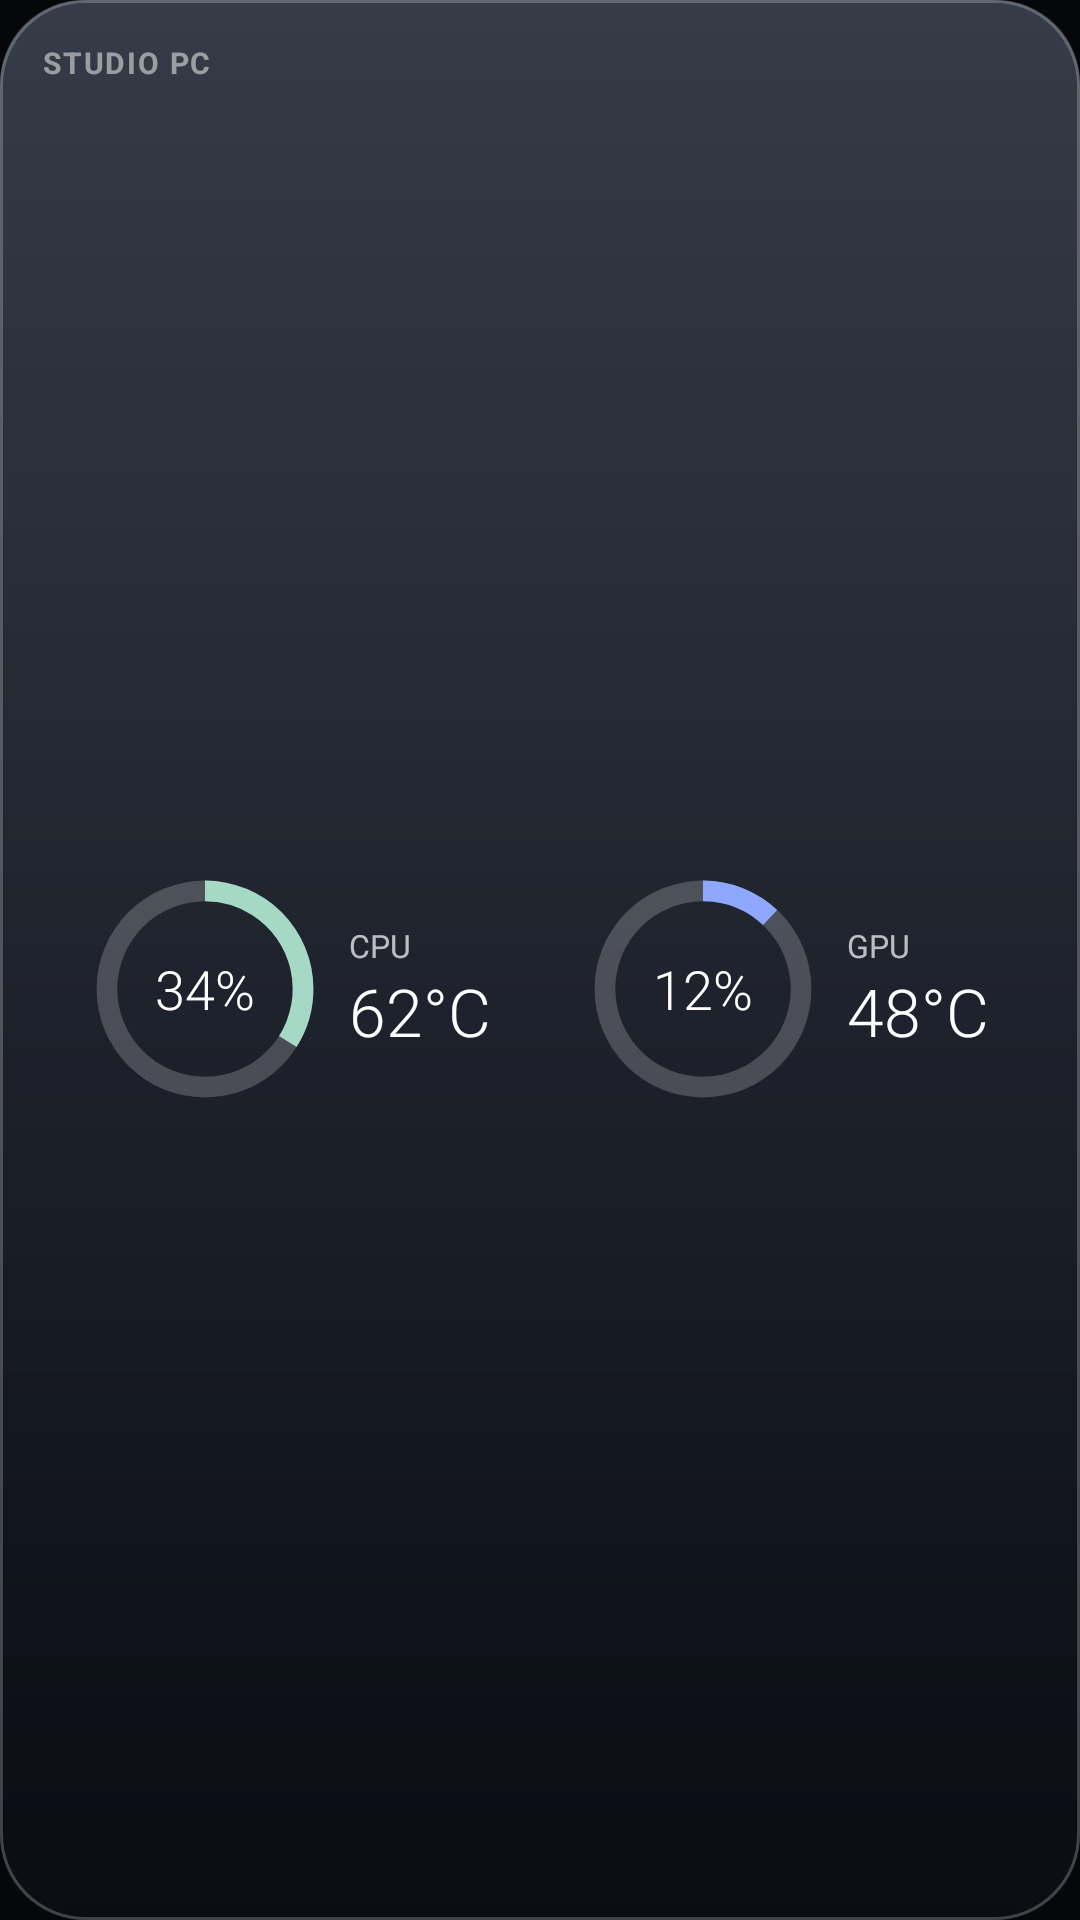

Here is an Android app screen rendered from its layout file. Give the layout XML and the strings, colors and styles it references.
<!-- AndroidManifest.xml: application theme AppTheme -->
<!-- res/layout/widget_perf_preview.xml -->
<FrameLayout xmlns:android="http://schemas.android.com/apk/res/android" android:id="@+id/w_root" android:layout_width="match_parent" android:layout_height="match_parent">
    <ImageView android:id="@+id/w_bg" android:layout_width="match_parent" android:layout_height="match_parent" android:scaleType="fitXY"
        android:src="@drawable/widget_glass" android:importantForAccessibility="no" />
    <LinearLayout android:id="@+id/w_open" android:layout_width="match_parent" android:layout_height="match_parent" android:orientation="vertical" android:padding="14dp">
        <TextView android:id="@+id/w_where" android:layout_width="match_parent" android:layout_height="wrap_content" android:text="STUDIO PC"
            android:textColor="#80FFFFFF" android:textSize="10sp" android:letterSpacing="0.06" android:maxLines="1" android:ellipsize="end" android:textStyle="bold" />
        <LinearLayout android:layout_width="match_parent" android:layout_height="0dp" android:layout_weight="1" android:layout_marginTop="6dp" android:orientation="horizontal">
        <LinearLayout android:layout_width="0dp" android:layout_height="match_parent" android:layout_weight="1" android:gravity="center" android:orientation="horizontal">
            <FrameLayout android:layout_width="76dp" android:layout_height="76dp">
                <ProgressBar android:id="@+id/w_cpu_ring" style="?android:attr/progressBarStyleHorizontal" android:layout_width="match_parent" android:layout_height="match_parent"
                    android:indeterminate="false" android:max="100" android:progress="34" android:progressDrawable="@drawable/widget_ring_cpu" />
                <TextView android:id="@+id/w_cpu" android:layout_width="match_parent" android:layout_height="match_parent" android:gravity="center" android:text="34%"
                    android:textColor="#FFFFFFFF" android:textSize="18sp" android:fontFamily="sans-serif-light" android:maxLines="1" />
            </FrameLayout>
            <LinearLayout android:layout_width="wrap_content" android:layout_height="wrap_content" android:layout_marginStart="10dp" android:orientation="vertical">
                <TextView android:layout_width="wrap_content" android:layout_height="wrap_content" android:text="CPU"
                    android:textColor="#B3FFFFFF" android:textSize="10.5sp" android:maxLines="1" />
                <TextView android:id="@+id/w_cpu_temp" android:layout_width="wrap_content" android:layout_height="wrap_content" android:text="62°C"
                    android:textColor="#FFFFFFFF" android:textSize="22sp" android:fontFamily="sans-serif-light" android:maxLines="1" />
            </LinearLayout>
        </LinearLayout>
        <LinearLayout android:layout_width="0dp" android:layout_height="match_parent" android:layout_weight="1" android:gravity="center" android:orientation="horizontal">
            <FrameLayout android:layout_width="76dp" android:layout_height="76dp">
                <ProgressBar android:id="@+id/w_gpu_ring" style="?android:attr/progressBarStyleHorizontal" android:layout_width="match_parent" android:layout_height="match_parent"
                    android:indeterminate="false" android:max="100" android:progress="12" android:progressDrawable="@drawable/widget_ring_gpu" />
                <TextView android:id="@+id/w_gpu" android:layout_width="match_parent" android:layout_height="match_parent" android:gravity="center" android:text="12%"
                    android:textColor="#FFFFFFFF" android:textSize="18sp" android:fontFamily="sans-serif-light" android:maxLines="1" />
            </FrameLayout>
            <LinearLayout android:layout_width="wrap_content" android:layout_height="wrap_content" android:layout_marginStart="10dp" android:orientation="vertical">
                <TextView android:layout_width="wrap_content" android:layout_height="wrap_content" android:text="GPU"
                    android:textColor="#B3FFFFFF" android:textSize="10.5sp" android:maxLines="1" />
                <TextView android:id="@+id/w_gpu_temp" android:layout_width="wrap_content" android:layout_height="wrap_content" android:text="48°C"
                    android:textColor="#FFFFFFFF" android:textSize="22sp" android:fontFamily="sans-serif-light" android:maxLines="1" />
            </LinearLayout>
        </LinearLayout>
        </LinearLayout>
    </LinearLayout>
</FrameLayout>
<!-- resources referenced by this layout -->
<resources>
  <!-- drawable widget_glass (drawable) -->
  <layer-list xmlns:android="http://schemas.android.com/apk/res/android">
      <item>
          <shape android:shape="rectangle">
              <corners android:radius="28dp" />
              <gradient android:angle="270" android:startColor="#EB1A2130" android:endColor="#F20A0D14" />
          </shape>
      </item>
      <item android:bottom="60dp">
          <shape android:shape="rectangle">
              <corners android:topLeftRadius="28dp" android:topRightRadius="28dp" />
              <gradient android:angle="270" android:startColor="#1FFFFFFF" android:endColor="#00FFFFFF" />
          </shape>
      </item>
      <item>
          <shape android:shape="rectangle">
              <corners android:radius="28dp" />
              <stroke android:width="1dp" android:color="#38FFFFFF" />
          </shape>
      </item>
  </layer-list>
  <!-- drawable widget_ring_cpu (drawable) -->
  <layer-list xmlns:android="http://schemas.android.com/apk/res/android">
      <item android:id="@android:id/background">
          <shape android:shape="ring" android:innerRadiusRatio="2.6" android:thicknessRatio="11" android:useLevel="false">
              <solid android:color="@color/widget_ring_track" />
          </shape>
      </item>
      <item android:id="@android:id/progress">
          <rotate android:fromDegrees="270" android:toDegrees="270" android:pivotX="50%" android:pivotY="50%">
              <shape android:shape="ring" android:innerRadiusRatio="2.6" android:thicknessRatio="11" android:useLevel="true">
                  <solid android:color="@color/widget_ring_cpu" />
              </shape>
          </rotate>
      </item>
  </layer-list>
  <!-- drawable widget_ring_gpu (drawable) -->
  <layer-list xmlns:android="http://schemas.android.com/apk/res/android">
      <item android:id="@android:id/background">
          <shape android:shape="ring" android:innerRadiusRatio="2.6" android:thicknessRatio="11" android:useLevel="false">
              <solid android:color="@color/widget_ring_track" />
          </shape>
      </item>
      <item android:id="@android:id/progress">
          <rotate android:fromDegrees="270" android:toDegrees="270" android:pivotX="50%" android:pivotY="50%">
              <shape android:shape="ring" android:innerRadiusRatio="2.6" android:thicknessRatio="11" android:useLevel="true">
                  <solid android:color="@color/widget_ring_gpu" />
              </shape>
          </rotate>
      </item>
  </layer-list>
  <style name="AppTheme" parent="android:style/Theme.Material.NoActionBar">
          <item name="android:windowBackground">@color/window</item>
          <item name="android:colorAccent">#A5D8C5</item>
          <item name="android:windowLightStatusBar">false</item>
          <item name="android:windowActionModeOverlay">true</item>
      </style>
  <color name="widget_ring_track">#33FFFFFF</color>
  <color name="widget_ring_cpu">#FFA5D8C5</color>
  <color name="widget_ring_gpu">#FF8FA8FF</color>
  <color name="window">#05070B</color>
</resources>
